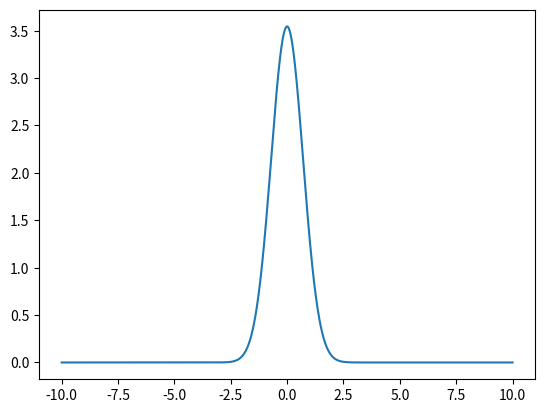
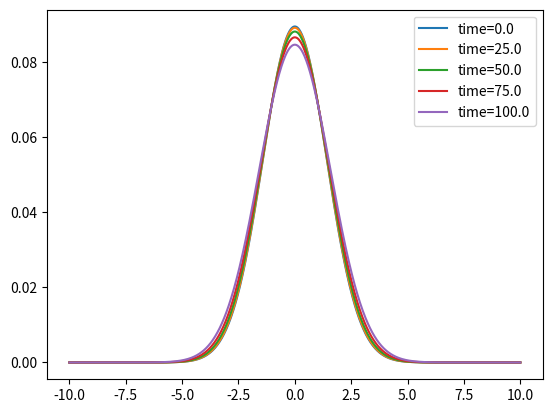

Python code for these plots, in order:
import numpy as np
import matplotlib.pyplot as plt
import scipy
from scipy.integrate import quad, cumulative_trapezoid, simpson
import time

time_start = time.perf_counter()

def complex_quadrature(func, a, b, **kwargs):
    def real_func(x):
        return np.real(func(x))
    def imag_func(x):
        return np.imag(func(x))
    real_integral = quad(real_func, a, b, **kwargs)
    imag_integral = quad(imag_func, a, b, **kwargs)
    return real_integral[0] + 1j*imag_integral[0]

def complex_trapz(func):
    real_func = np.real(func)
    imag_func = np.imag(func)
    real_integral = np.trapz(real_func)
    imag_integral = np.trapz(imag_func)
    return real_integral + 1j*imag_integral

a = 1
m = 100

def FT(x, k_values):
    ft = []
    for k in k_values:
        def integrand(x):
            initial_state = np.exp(-(x**2/(4*a**2)))
            return initial_state*np.exp(1j*k*x)

        ft_k = complex_quadrature(integrand, -np.inf, np.inf)
        ft.append(ft_k)
    return ft

def IFT_evo(ftrans, k, x_values, t_flight1):

    #dispersion relation
    #omega = k**2/(2*m)
    omega = np.sqrt(k**2 + m**2)

    ift = []
    for x in x_values:

        L_0 = 1
        gl = np.sqrt(np.abs(t**2-x**2))
        T_squared = 1 + (L_0/gl)**2
        re = k**2 + T_squared*m**2
        mod = re**2 + m**2*(L_0**4/(gl**6))*(7*(L_0/gl)**2 + 10)**2
        #omega = (0.5*(mod+re))**0.5 + 1j*(0.5*(mod-re))**0.5

        integrand = ftrans*np.exp(-1j*(k*x-omega*t_flight1))

        ift_x = complex_trapz(integrand)
        ift.append(ift_x)
    return ift

samples = 1000
extent = 10
x = np.linspace(-extent, extent, samples)
k = np.linspace(-extent, extent, samples)

psi_k = FT(x, k)
plt.plot(k, np.abs(psi_k))
plt.show()

t_flight = 100
for t in np.linspace(0, t_flight, 5):
    psi_xt = IFT_evo(psi_k, k, x, t)

    norm = np.sqrt(np.trapz(np.abs(psi_xt)**2))

    print(norm)

    plt.plot(x, np.abs(psi_xt)/norm, label='time={}'.format(t))

plt.legend()
plt.show()

time_elapsed = (time.perf_counter() - time_start)
print ("checkpoint %5.1f secs" % (time_elapsed))
